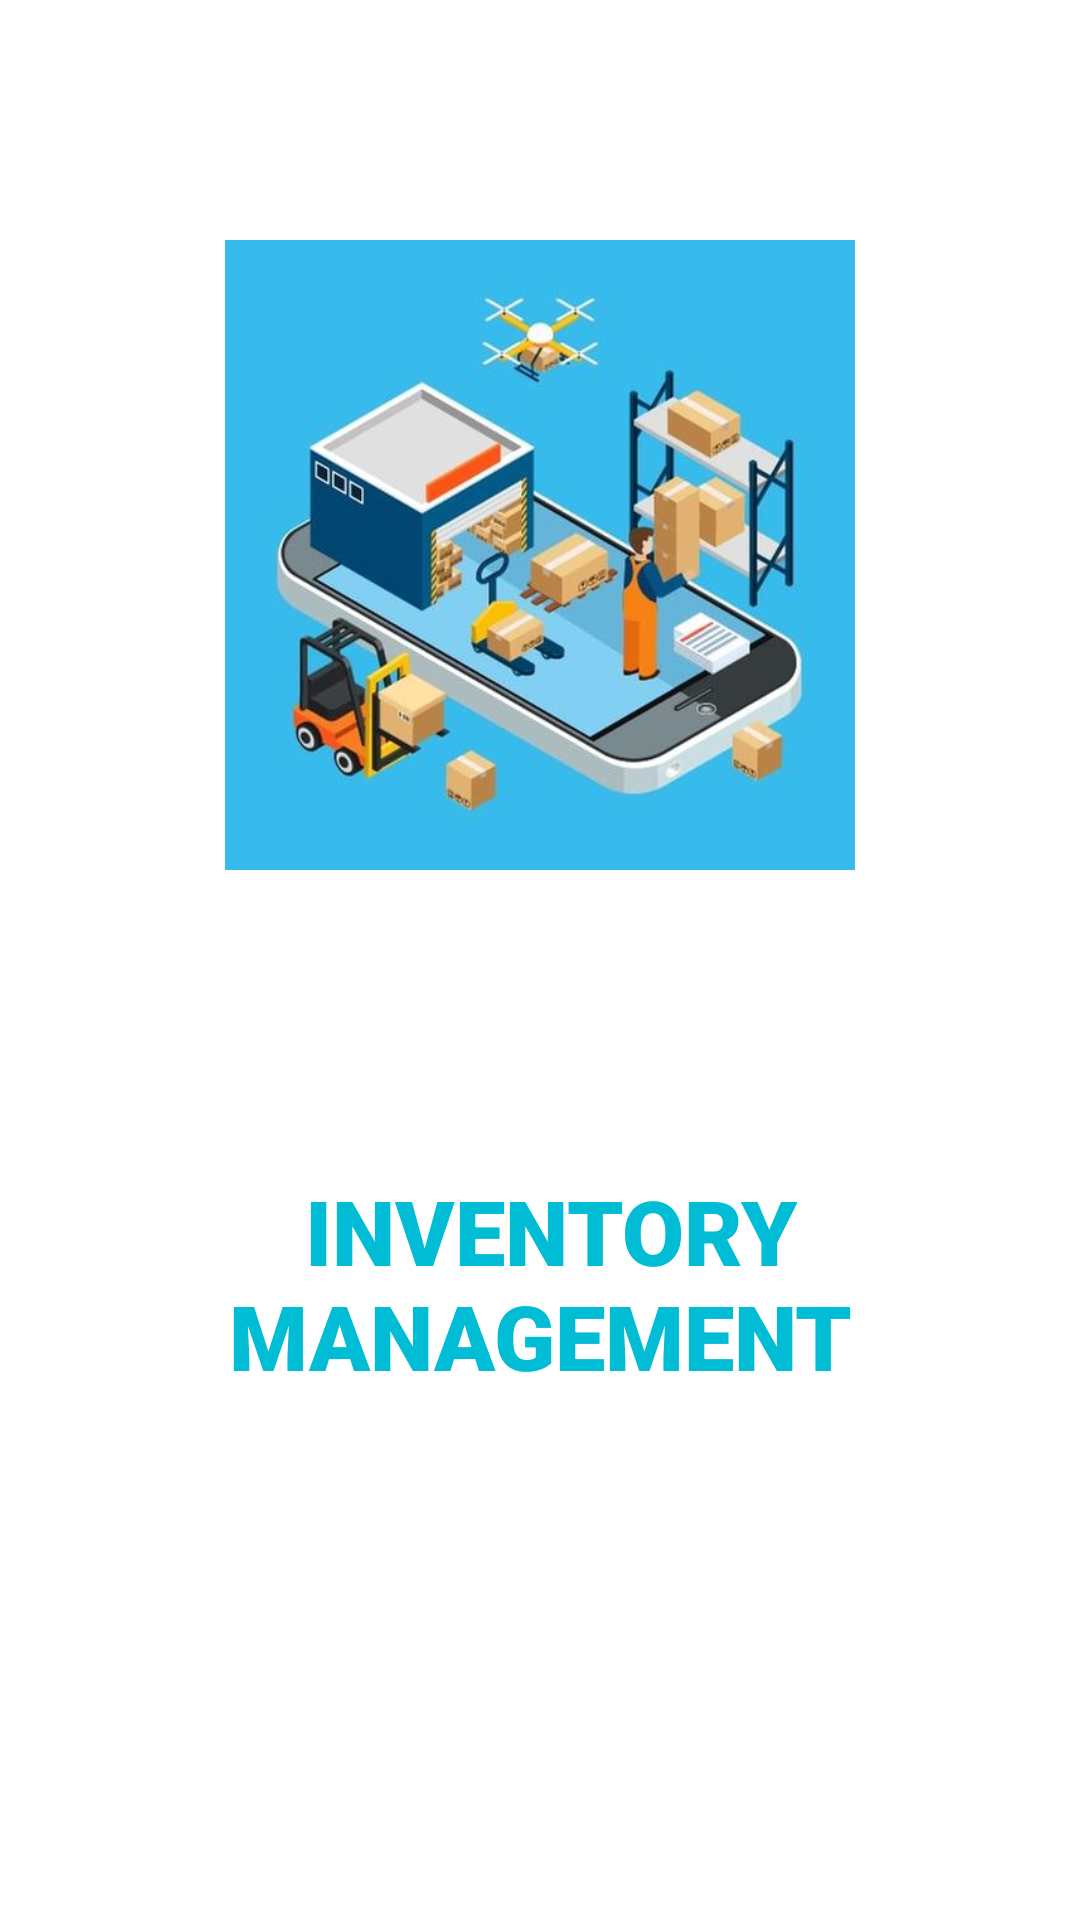

Write the Android layout XML for this screen, with the resource values it uses.
<!-- AndroidManifest.xml: application theme Theme.EDAI -->
<!-- res/layout/activity_main.xml -->
<?xml version="1.0" encoding="utf-8"?>
<RelativeLayout xmlns:android="http://schemas.android.com/apk/res/android"
    xmlns:app="http://schemas.android.com/apk/res-auto"
    xmlns:tools="http://schemas.android.com/tools"
    android:layout_width="match_parent"
    android:layout_height="match_parent"
    android:background="@drawable/app_bg"
    tools:context=".Animation">

    <ImageView
        android:id="@+id/logo"
        android:layout_width="214dp"
        android:layout_height="210dp"
        android:layout_alignParentTop="true"
        android:layout_centerHorizontal="true"
        android:layout_marginTop="80dp"
        android:src="@drawable/logo" />

    <TextView
        android:id="@+id/textView"
        android:layout_width="wrap_content"
        android:layout_height="wrap_content"
        android:layout_below="@+id/logo"
        android:layout_alignParentStart="true"
        android:layout_alignParentEnd="true"
        android:layout_alignParentBottom="true"
        android:layout_marginStart="31dp"
        android:layout_marginTop="100dp"
        android:layout_marginEnd="31dp"
        android:layout_marginBottom="150dp"
        android:fontFamily="sans-serif-black"
        android:text=" INVENTORY MANAGEMENT"
        android:textAlignment="center"
        android:textColor="#00BCD4"
        android:textSize="30dp" />


</RelativeLayout>
<!-- resources referenced by this layout -->
<resources>
  <!-- drawable logo: jpg bitmap (drawable-hdpi, 11769 bytes) -->
  <style name="Theme.EDAI" parent="Theme.MaterialComponents.DayNight.NoActionBar">
          
          <item name="colorPrimary">@color/purple_500</item>
          <item name="colorPrimaryVariant">@color/purple_700</item>
          <item name="colorOnPrimary">@color/white</item>
          
          <item name="colorSecondary">@color/teal_200</item>
          <item name="colorSecondaryVariant">@color/teal_700</item>
          <item name="colorOnSecondary">@color/black</item>
          
          <item name="android:statusBarColor" tools:targetApi="l">?attr/colorPrimaryVariant</item>
          
      </style>
  <!-- not gathered from this repository: default colours our renderer supplied (Android Studio template values) -->
  <color name="purple_500">#FF6200EE</color>
  <color name="purple_700">#FF3700B3</color>
  <color name="teal_200">#FF03DAC5</color>
  <color name="teal_700">#FF018786</color>
  <color name="black">#FF000000</color>
  <color name="white">#FFFFFFFF</color>
</resources>
